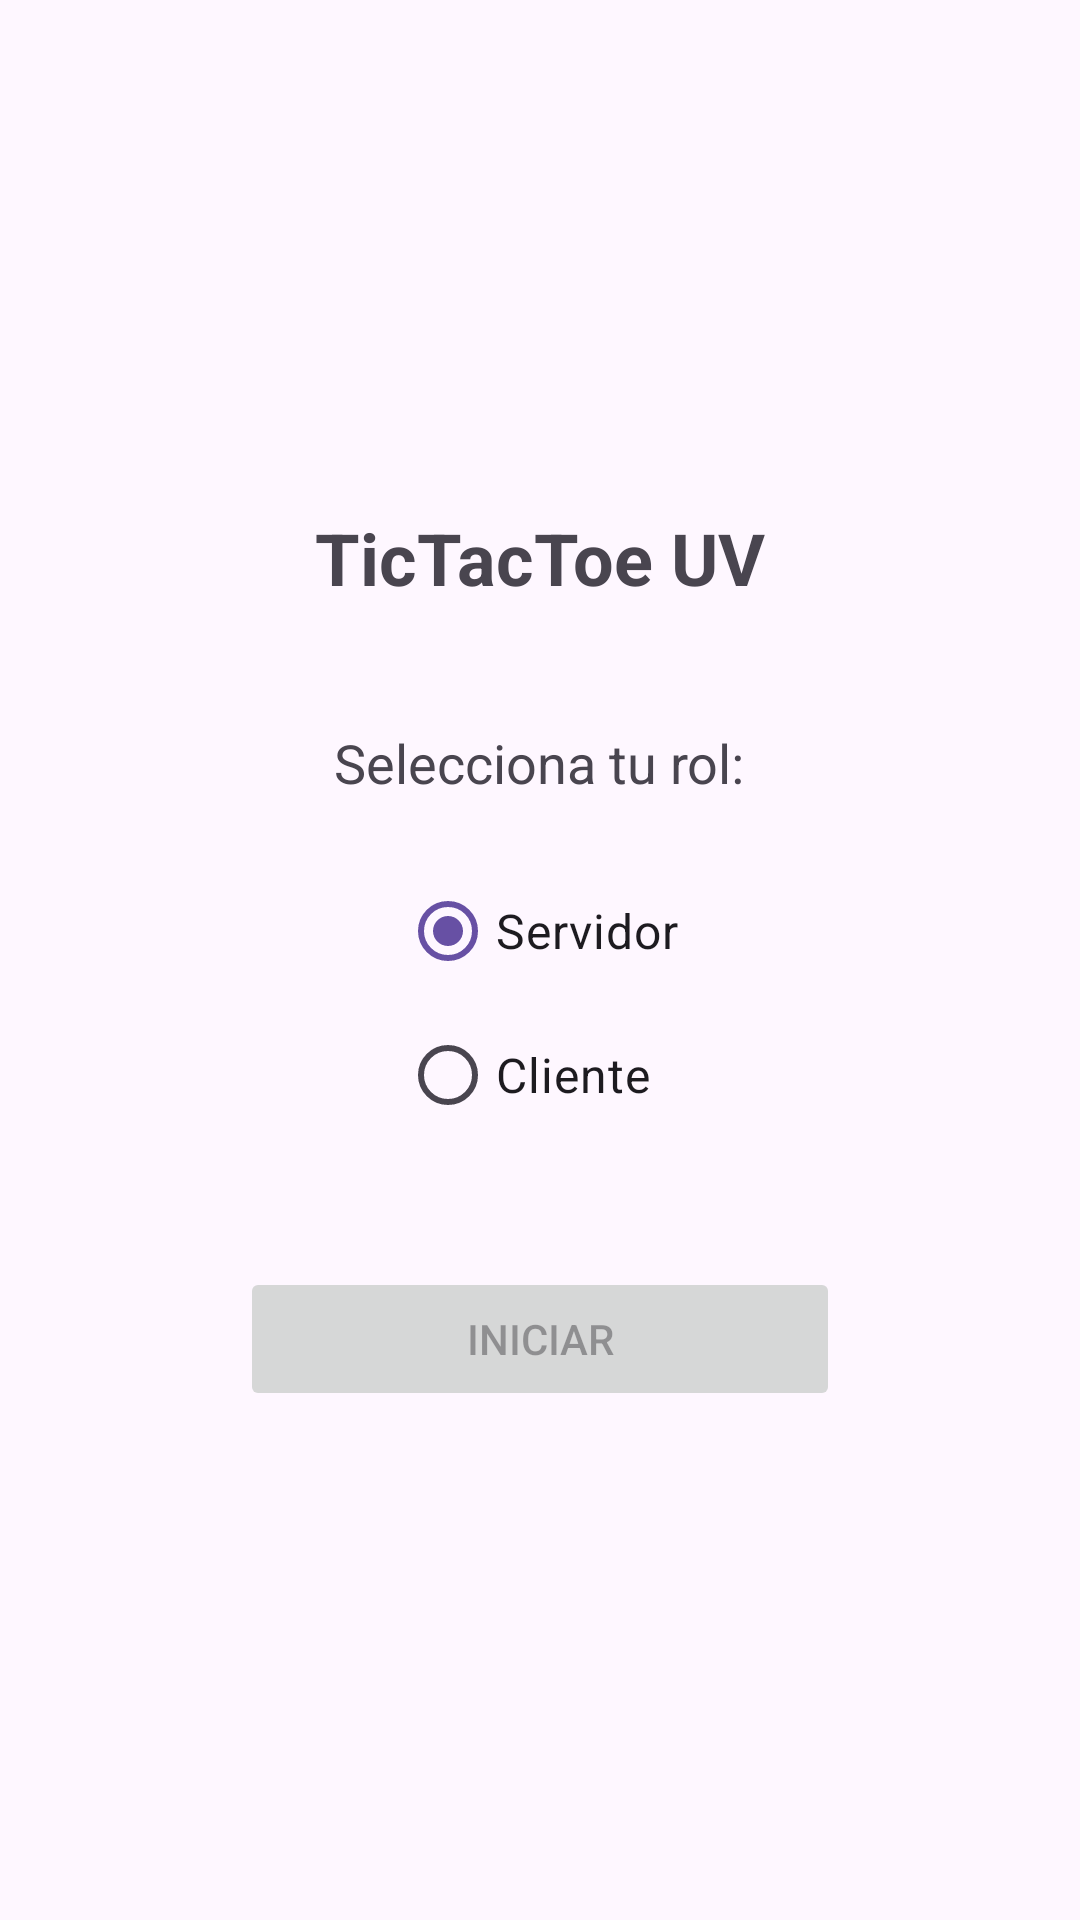

Produce the Android XML layout that renders to this screen, including the resource entries it uses.
<!-- AndroidManifest.xml: application theme Theme.TicTacToe_UV -->
<!-- res/layout/activity_main.xml -->
<?xml version="1.0" encoding="utf-8"?>
<LinearLayout xmlns:android="http://schemas.android.com/apk/res/android"
    xmlns:tools="http://schemas.android.com/tools"
    android:layout_width="match_parent"
    android:layout_height="match_parent"
    android:orientation="vertical"
    android:padding="16dp"
    android:gravity="center"
    tools:context=".MainActivity">

    <TextView
        android:layout_width="wrap_content"
        android:layout_height="wrap_content"
        android:text="@string/titulo_app"
        android:textSize="24sp"
        android:textStyle="bold"
        android:layout_marginBottom="40dp"/>

    <TextView
        android:layout_width="wrap_content"
        android:layout_height="wrap_content"
        android:text="@string/selecciona_rol"
        android:textSize="18sp"
        android:layout_marginBottom="20dp"/>

    <RadioGroup
        android:id="@+id/radioGroupRol"
        android:layout_width="wrap_content"
        android:layout_height="wrap_content"
        android:layout_marginBottom="40dp">

        <RadioButton
            android:id="@+id/radioButtonServidor"
            android:layout_width="wrap_content"
            android:layout_height="wrap_content"
            android:text="@string/rol_servidor"
            android:checked="true"
            android:textSize="16sp"/>

        <RadioButton
            android:id="@+id/radioButtonCliente"
            android:layout_width="wrap_content"
            android:layout_height="wrap_content"
            android:text="@string/rol_cliente"
            android:textSize="16sp"/>
    </RadioGroup>

    <Button
        android:id="@+id/buttonIniciar"
        android:layout_width="200dp"
        android:layout_height="wrap_content"
        android:text="@string/boton_iniciar"
        android:enabled="false"
        android:onClick="iniciarPartida"/>

</LinearLayout>
<!-- resources referenced by this layout -->
<resources>
  <string name="boton_iniciar">Iniciar</string>
  <string name="rol_cliente">Cliente</string>
  <string name="rol_servidor">Servidor</string>
  <string name="selecciona_rol">Selecciona tu rol:</string>
  <string name="titulo_app">TicTacToe UV</string>
  <style name="Theme.TicTacToe_UV" parent="Base.Theme.TicTacToe_UV" />
  <style name="Base.Theme.TicTacToe_UV" parent="Theme.Material3.DayNight.NoActionBar">
          
          
      </style>
</resources>
